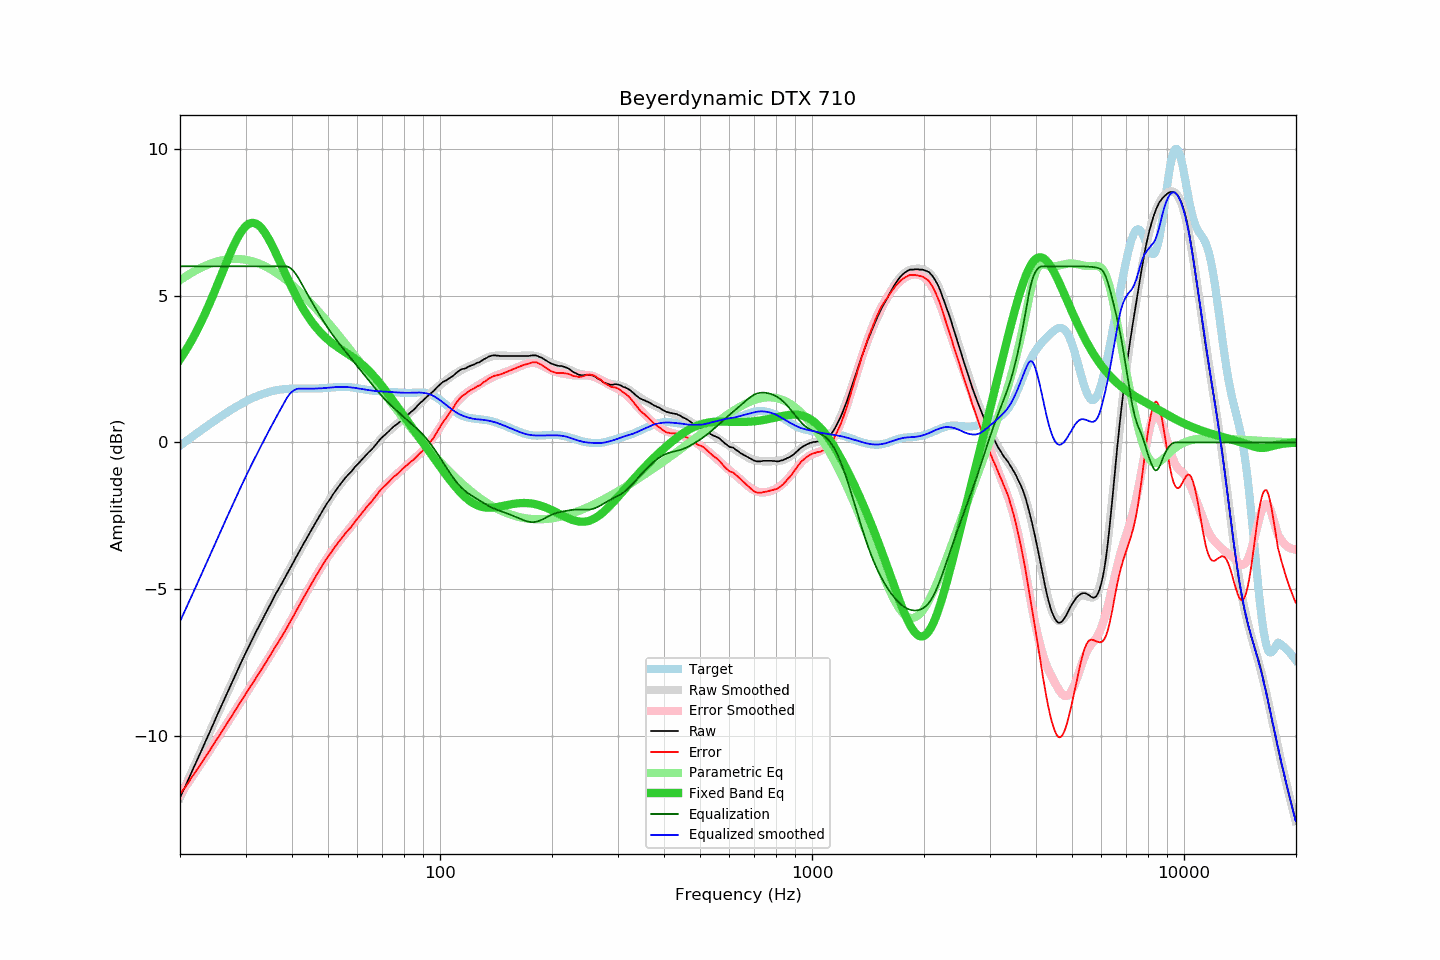

The table this chart was drawn from, first rows:
frequency, raw, error, smoothed, error_smoothed, equalization, parametric_eq, equalized_raw, equalized_smoothed, target
20.00, -12.09, -11.98, -12.09, -11.99, 6.00, 2.83, -6.09, -6.09, -0.11
20.20, -11.97, -11.90, -11.98, -11.91, 6.00, 2.91, -5.97, -5.98, -0.07
20.40, -11.85, -11.82, -11.86, -11.83, 6.00, 3.00, -5.85, -5.86, -0.03
20.61, -11.75, -11.76, -11.74, -11.75, 6.00, 3.08, -5.75, -5.74, 0.01
20.81, -11.62, -11.67, -11.62, -11.67, 6.00, 3.17, -5.62, -5.62, 0.05
21.02, -11.50, -11.60, -11.50, -11.59, 6.00, 3.26, -5.50, -5.50, 0.09
21.23, -11.38, -11.52, -11.38, -11.51, 6.00, 3.36, -5.38, -5.38, 0.13
21.44, -11.25, -11.42, -11.26, -11.43, 6.00, 3.45, -5.25, -5.26, 0.17
21.66, -11.13, -11.35, -11.14, -11.35, 6.00, 3.55, -5.13, -5.14, 0.21
21.87, -11.01, -11.26, -11.02, -11.27, 6.00, 3.65, -5.01, -5.02, 0.25
22.09, -10.89, -11.18, -10.90, -11.19, 6.00, 3.76, -4.89, -4.90, 0.29
22.31, -10.77, -11.10, -10.77, -11.11, 6.00, 3.86, -4.77, -4.77, 0.33
22.54, -10.65, -11.03, -10.65, -11.02, 6.00, 3.97, -4.65, -4.65, 0.37
22.76, -10.53, -10.94, -10.53, -10.94, 6.00, 4.08, -4.53, -4.53, 0.41
22.99, -10.41, -10.86, -10.41, -10.86, 6.00, 4.20, -4.41, -4.41, 0.45
23.22, -10.28, -10.77, -10.29, -10.78, 6.00, 4.32, -4.28, -4.29, 0.49
23.45, -10.16, -10.69, -10.16, -10.69, 6.00, 4.44, -4.16, -4.16, 0.53
23.69, -10.05, -10.61, -10.04, -10.61, 6.00, 4.56, -4.05, -4.04, 0.57
23.92, -9.92, -10.53, -9.92, -10.52, 6.00, 4.68, -3.92, -3.92, 0.61
24.16, -9.80, -10.45, -9.80, -10.44, 6.00, 4.81, -3.80, -3.80, 0.64
24.40, -9.67, -10.35, -9.67, -10.36, 6.00, 4.94, -3.67, -3.67, 0.68
24.65, -9.55, -10.28, -9.55, -10.27, 6.00, 5.07, -3.55, -3.55, 0.72
24.89, -9.42, -10.18, -9.43, -10.19, 6.00, 5.20, -3.42, -3.43, 0.76
25.14, -9.30, -10.10, -9.30, -10.10, 6.00, 5.34, -3.30, -3.30, 0.80
25.39, -9.18, -10.02, -9.18, -10.02, 6.00, 5.47, -3.18, -3.18, 0.83
25.65, -9.06, -9.94, -9.06, -9.93, 6.00, 5.61, -3.06, -3.06, 0.87
25.91, -8.94, -9.84, -8.94, -9.85, 6.00, 5.75, -2.94, -2.94, 0.91
26.16, -8.81, -9.76, -8.82, -9.76, 6.00, 5.88, -2.81, -2.82, 0.94
26.43, -8.69, -9.68, -8.69, -9.67, 6.00, 6.02, -2.69, -2.69, 0.98
26.69, -8.57, -9.59, -8.57, -9.59, 6.00, 6.15, -2.57, -2.57, 1.02
26.96, -8.45, -9.50, -8.45, -9.50, 6.00, 6.28, -2.45, -2.45, 1.05
27.23, -8.33, -9.42, -8.33, -9.41, 6.00, 6.41, -2.33, -2.33, 1.08
27.50, -8.21, -9.33, -8.21, -9.33, 6.00, 6.54, -2.21, -2.21, 1.12
27.77, -8.09, -9.24, -8.09, -9.24, 6.00, 6.66, -2.09, -2.09, 1.15
28.05, -7.97, -9.16, -7.97, -9.16, 6.00, 6.77, -1.97, -1.97, 1.18
28.33, -7.85, -9.07, -7.85, -9.07, 6.00, 6.88, -1.85, -1.85, 1.22
28.62, -7.74, -8.98, -7.73, -8.98, 6.00, 6.99, -1.74, -1.73, 1.25
28.90, -7.61, -8.89, -7.61, -8.89, 6.00, 7.08, -1.61, -1.61, 1.28
29.19, -7.49, -8.80, -7.50, -8.81, 6.00, 7.17, -1.49, -1.50, 1.31
29.48, -7.38, -8.72, -7.38, -8.72, 6.00, 7.25, -1.38, -1.38, 1.34
29.78, -7.26, -8.64, -7.26, -8.64, 6.00, 7.31, -1.26, -1.26, 1.37
30.08, -7.15, -8.55, -7.15, -8.55, 6.00, 7.37, -1.15, -1.15, 1.40
30.38, -7.03, -8.46, -7.04, -8.47, 6.00, 7.41, -1.03, -1.04, 1.43
30.68, -6.92, -8.38, -6.92, -8.38, 6.00, 7.45, -0.92, -0.92, 1.46
30.99, -6.80, -8.29, -6.81, -8.30, 6.00, 7.47, -0.80, -0.81, 1.48
31.30, -6.70, -8.21, -6.70, -8.21, 6.00, 7.48, -0.70, -0.70, 1.51
31.61, -6.59, -8.13, -6.59, -8.13, 6.00, 7.47, -0.59, -0.59, 1.54
31.93, -6.48, -8.04, -6.48, -8.04, 6.00, 7.46, -0.48, -0.48, 1.56
32.24, -6.37, -7.95, -6.38, -7.96, 6.00, 7.43, -0.37, -0.38, 1.58
32.57, -6.27, -7.88, -6.27, -7.87, 6.00, 7.39, -0.27, -0.27, 1.60
32.89, -6.16, -7.79, -6.16, -7.78, 6.00, 7.34, -0.16, -0.16, 1.62
33.22, -6.06, -7.71, -6.06, -7.70, 6.00, 7.28, -0.06, -0.06, 1.64
33.55, -5.95, -7.62, -5.95, -7.61, 6.00, 7.21, 0.05, 0.05, 1.66
33.89, -5.84, -7.53, -5.84, -7.52, 6.00, 7.13, 0.16, 0.16, 1.68
34.23, -5.74, -7.44, -5.74, -7.44, 6.00, 7.04, 0.26, 0.26, 1.70
34.57, -5.63, -7.35, -5.63, -7.35, 6.00, 6.95, 0.37, 0.37, 1.72
34.92, -5.53, -7.26, -5.53, -7.26, 6.00, 6.85, 0.47, 0.47, 1.73
35.27, -5.42, -7.17, -5.43, -7.17, 6.00, 6.74, 0.58, 0.57, 1.74
35.62, -5.31, -7.07, -5.33, -7.08, 6.00, 6.63, 0.69, 0.67, 1.76
35.97, -5.21, -6.98, -5.22, -6.99, 6.00, 6.52, 0.79, 0.78, 1.77
... 635 more rows
